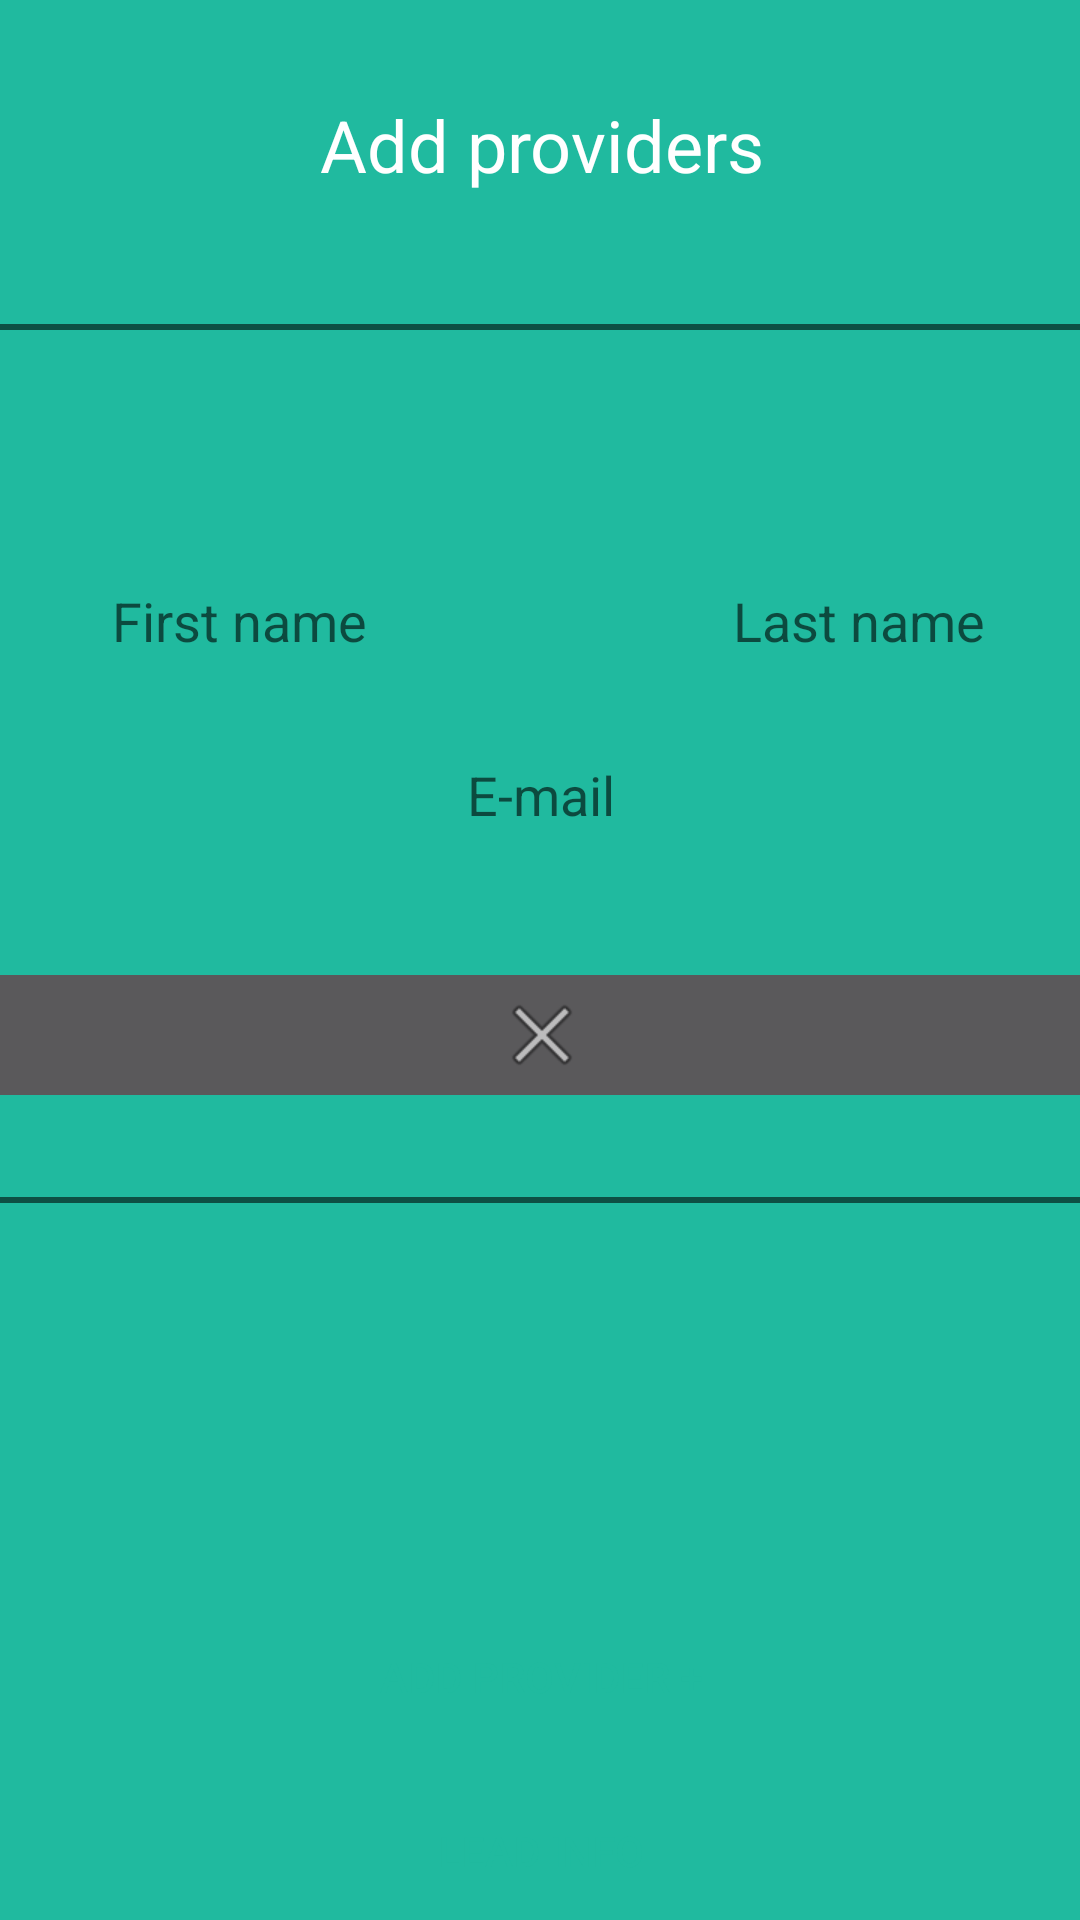

Reconstruct the res/layout file that produces this screen, plus the resources it refers to.
<!-- AndroidManifest.xml: application theme Theme.AppCompat.NoActionBar -->
<!-- res/layout/activity_add_providerspage.xml -->
<?xml version="1.0" encoding="utf-8"?>
<androidx.constraintlayout.widget.ConstraintLayout xmlns:android="http://schemas.android.com/apk/res/android"
    xmlns:app="http://schemas.android.com/apk/res-auto"
    xmlns:tools="http://schemas.android.com/tools"
    android:layout_width="match_parent"
    android:layout_height="match_parent"
    android:layout_marginBottom="10dp"
    android:background="@color/lfbg"
    tools:context=".AddProvidersPage">

    <LinearLayout
        android:id="@+id/addProvidersPage"
        android:layout_width="403dp"
        android:layout_height="777dp"
        android:orientation="vertical"
        app:layout_constraintBottom_toBottomOf="parent"
        app:layout_constraintEnd_toEndOf="parent"
        app:layout_constraintStart_toStartOf="parent"
        app:layout_constraintTop_toTopOf="parent">

        <TextView
            android:id="@+id/addprovHeader"
            android:layout_width="match_parent"
            android:layout_height="126dp"
            android:layout_marginTop="50dp"
            android:paddingTop="50dp"
            android:text="@string/add_providers"
            android:textAlignment="center"
            android:textColor="@color/white"
            android:textSize="24sp" />

        <ScrollView
            android:id="@+id/providerField"
            android:layout_width="wrap_content"
            android:layout_height="422dp"
            android:background="@color/lfbg">

            <LinearLayout
                android:id="@+id/providerLayout"
                android:layout_width="match_parent"
                android:layout_height="wrap_content"
                android:orientation="vertical">

                <include
                    layout="@layout/newprovider"
                    android:layout_width="match_parent"
                    android:layout_height="wrap_content"
                    android:layout_marginBottom="10dp" />
            </LinearLayout>
        </ScrollView>

        <Button
            android:id="@+id/addProviderButton"
            android:layout_width="match_parent"
            android:layout_height="58dp"
            android:layout_marginLeft="20dp"
            android:layout_marginRight="20dp"
            android:background="@drawable/rounded_corners"
            android:text="@string/add_provider"
            android:textColor="@color/lfbg"
            android:onClick="onAddField"/>

        <Button
            android:id="@+id/leadInfoButton"
            android:layout_width="match_parent"
            android:layout_height="58dp"
            android:layout_marginLeft="20dp"
            android:layout_marginRight="20dp"
            android:background="@drawable/rounded_corners"
            android:onClick="leadInfo"
            android:paddingTop="0dp"
            android:text="@string/lead_info"
            android:textColor="@color/lfbg" />

    </LinearLayout>

</androidx.constraintlayout.widget.ConstraintLayout>
<!-- res/layout/newprovider.xml (included above) -->
<?xml version="1.0" encoding="utf-8"?>
<LinearLayout xmlns:android="http://schemas.android.com/apk/res/android"
    xmlns:app="http://schemas.android.com/apk/res-auto"
    xmlns:tools="http://schemas.android.com/tools"
    android:id="@+id/infoField"
    android:layout_width="match_parent"
    android:layout_height="match_parent"
    android:layout_marginLeft="5dp"
    android:layout_marginTop="20dp"
    android:layout_marginRight="5dp"
    android:layout_marginBottom="20dp"
    android:background="@drawable/backborder"
    android:orientation="vertical">

    <LinearLayout
        android:id="@+id/infoNames"
        android:layout_width="match_parent"
        android:layout_height="wrap_content"
        android:layout_marginTop="75dp"
        android:orientation="horizontal">

        <EditText
            android:id="@+id/infoFirstName"
            android:layout_width="wrap_content"
            android:layout_height="48dp"
            android:layout_marginLeft="5dp"
            android:layout_marginRight="5dp"
            android:layout_marginBottom="10dp"
            android:layout_weight="1"
            android:background="@drawable/rounded_corners"
            android:ems="10"
            android:gravity="center"
            android:hint="First name"
            android:inputType="textPersonName"
            android:minHeight="48dp"
            android:textColor="@color/black"
            android:textColorHint="?android:attr/textColorHintInverse" />

        <EditText
            android:id="@+id/infoLastName"
            android:layout_width="wrap_content"
            android:layout_height="wrap_content"
            android:layout_marginLeft="5dp"
            android:layout_marginRight="5dp"
            android:layout_marginBottom="10dp"
            android:layout_weight="1"
            android:background="@drawable/rounded_corners"
            android:ems="10"
            android:gravity="center"
            android:hint="Last name"
            android:inputType="textPersonName"
            android:minHeight="48dp"
            android:paddingLeft="10dp"
            android:textColor="@color/black"
            android:textColorHint="?android:attr/textColorHintInverse" />

    </LinearLayout>

    <EditText
        android:id="@+id/infoEmail"
        android:layout_width="match_parent"
        android:layout_height="wrap_content"
        android:layout_marginLeft="5dp"
        android:layout_marginRight="5dp"
        android:layout_marginBottom="30dp"
        android:background="@drawable/rounded_corners"
        android:ems="10"
        android:gravity="center"
        android:hint="E-mail"
        android:inputType="textEmailAddress"
        android:minHeight="48dp"
        android:textColor="@color/black"
        android:textColorHint="?android:attr/textColorHintInverse" />

    <ImageButton
        android:id="@+id/removeProvider"
        android:layout_width="match_parent"
        android:layout_height="wrap_content"
        android:layout_marginBottom="30dp"
        android:onClick="onDelete"
        app:srcCompat="@android:drawable/ic_menu_close_clear_cancel"
        tools:ignore="SpeakableTextPresentCheck" />

</LinearLayout>
<!-- resources referenced by this layout -->
<resources>
  <color name="black">#FF000000</color>
  <color name="lfbg">#20BA9F</color>
  <color name="white">#FFFFFFFF</color>
  <!-- drawable backborder (drawable) -->
  <?xml version="1.0" encoding="utf-8"?>
  <shape xmlns:android="http://schemas.android.com/apk/res/android" android:shape="rectangle" >
      <solid android:color="@android:color/transparent" />
      <stroke android:width="2dp" android:color="#0D5044"/>
      <corners android:radius="5dp" />
  </shape>
  <string name="add_provider">Add provider +</string>
  <string name="add_providers">Add providers</string>
  <string name="lead_info">Lead Info</string>
</resources>
